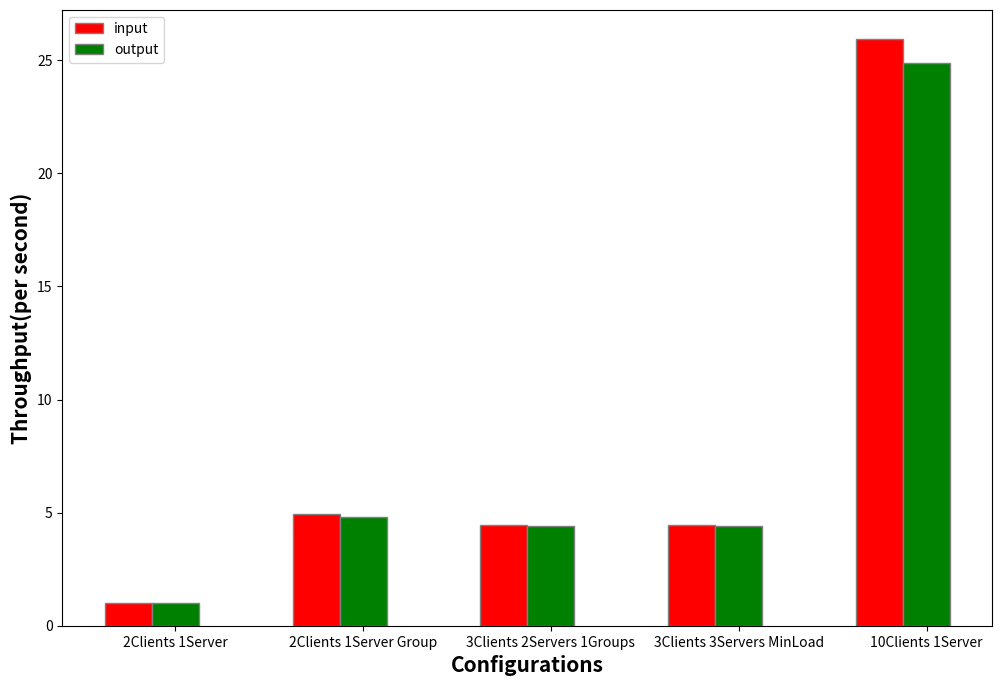

The matplotlib source for this figure:
import numpy as np
import matplotlib.pyplot as plt

# set width of bar
barWidth = 0.25
fig = plt.subplots(figsize =(12, 8))

# set height of bar
InputThroughput = [0.9945,  4.9507 , 4.4561 , 4.4481 , 25.9352]
OutputThroughput = [0.9895,  4.8202 , 4.399 , 4.3918 , 24.8827]

# Set position of bar on X axis
br1 = np.arange(len(OutputThroughput))
br2 = [x + barWidth for x in br1]

# Make the plot
plt.bar(br1, InputThroughput, color ='r', width = barWidth,
		edgecolor ='grey', label ='input')
plt.bar(br2, OutputThroughput, color ='g', width = barWidth,
		edgecolor ='grey', label ='output')

# Adding Xticks
plt.xlabel('Configurations', fontweight ='bold', fontsize = 15)
plt.ylabel('Throughput(per second)', fontweight ='bold', fontsize = 15)
plt.xticks([r + barWidth for r in range(len(OutputThroughput))],
		['2Clients 1Server', '2Clients 1Server Group', '3Clients 2Servers 1Groups' , '3Clients 3Servers MinLoad', '10Clients 1Server'])

plt.legend()
plt.show()
